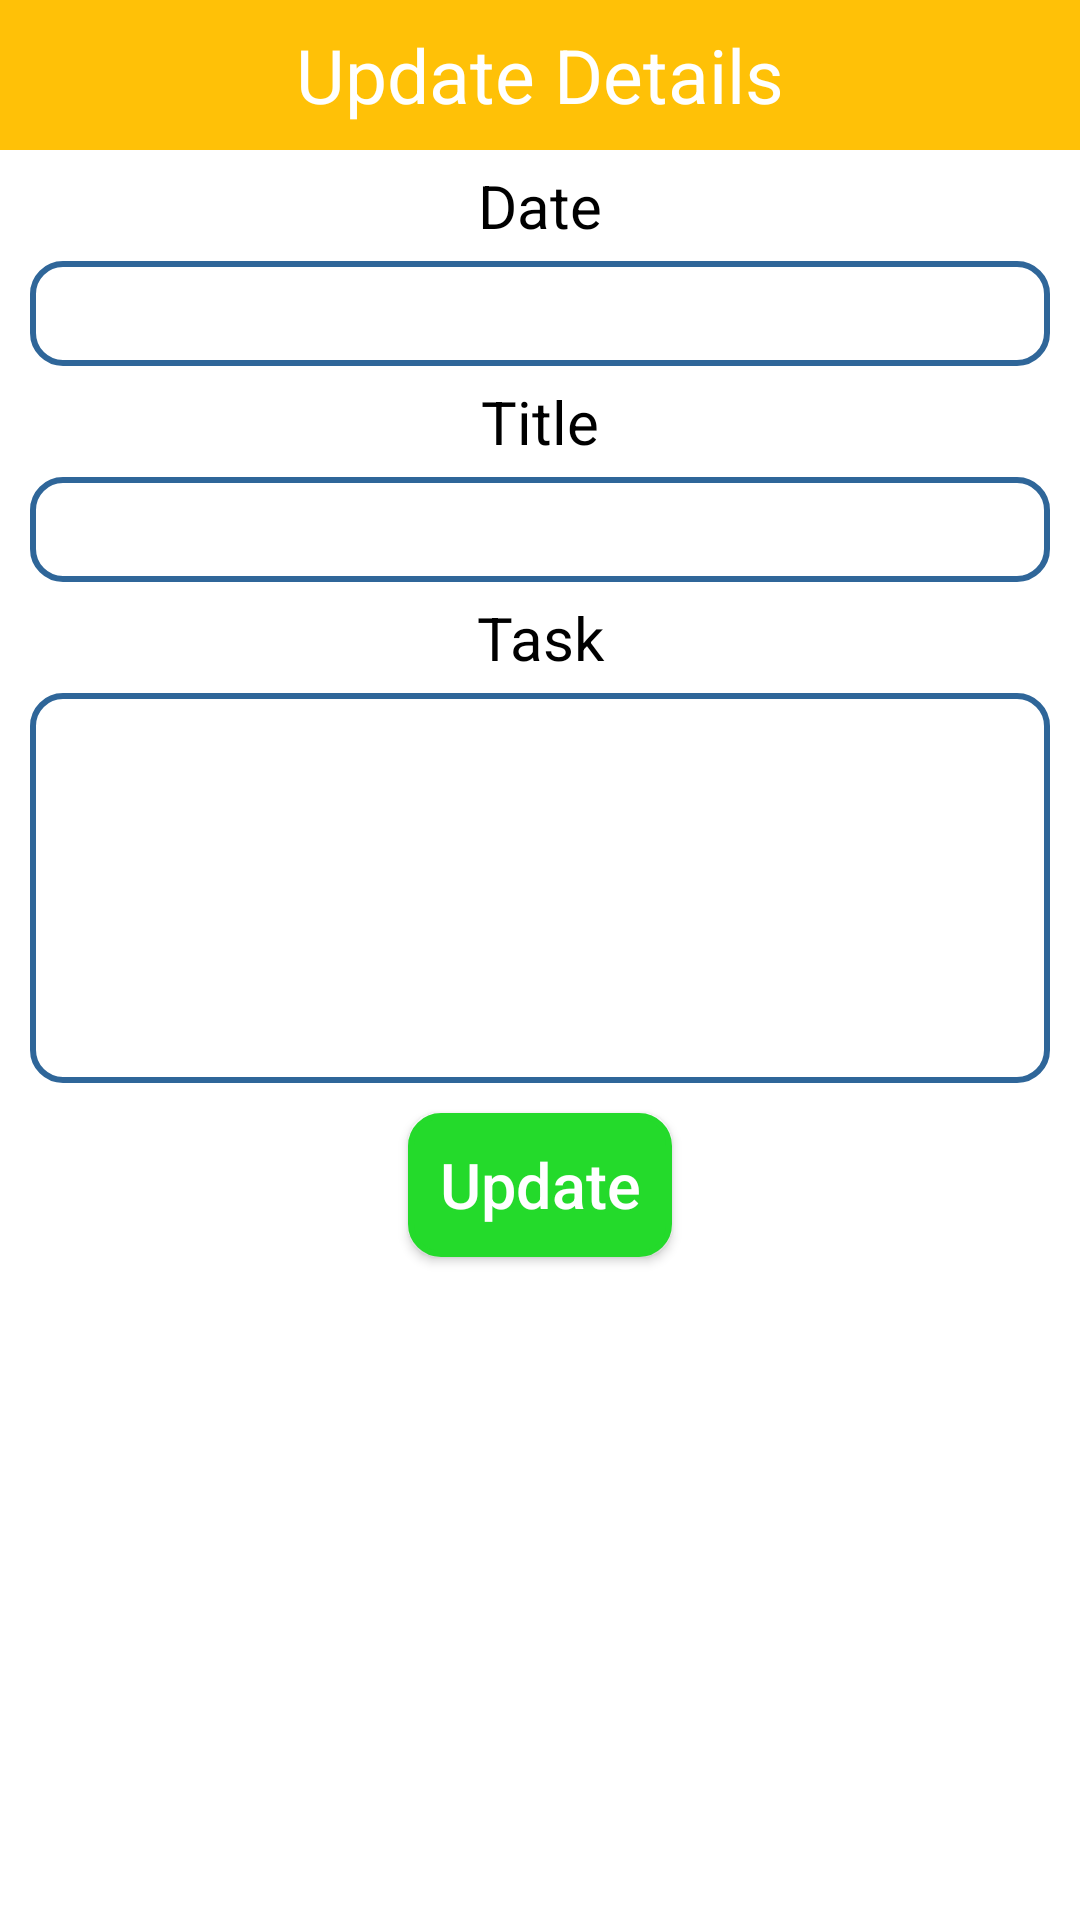

Write the Android layout XML for this screen, with the resource values it uses.
<!-- AndroidManifest.xml: application theme Theme.Trialapp -->
<!-- res/layout/update_popup_checklist.xml -->
<?xml version="1.0" encoding="utf-8"?>

<LinearLayout xmlns:android="http://schemas.android.com/apk/res/android"
    android:layout_width="match_parent"
    android:layout_height="match_parent"
    android:orientation="vertical"
    android:background="@color/white">

    <TextView
        android:layout_width="match_parent"
        android:layout_height="50dp"
        android:text="Update Details"
        android:background="@color/Yellow1"
        android:textSize="25dp"
        android:gravity="center"
        android:textColor="#FFFF"/>

    <TextView
        android:layout_width="match_parent"
        android:textColor="@color/black"
        android:layout_height="wrap_content"
        android:gravity="center"
        android:textSize="20sp"
        android:layout_marginTop="5dp"
        android:layout_marginBottom="5dp"
        android:text="Date"/>

    <EditText
        android:layout_width="match_parent"
        android:layout_height="35dp"
        android:layout_marginLeft="10dp"
        android:layout_marginRight="10dp"
        android:background="@drawable/rounded"
        android:textColor="@color/black"
        android:gravity="center"
        android:id="@+id/txtDate"/>

    <TextView
        android:layout_width="match_parent"
        android:layout_height="wrap_content"
        android:gravity="center"
        android:textSize="20sp"
        android:layout_marginTop="5dp"
        android:layout_marginBottom="5dp"
        android:textColor="@color/black"
        android:text="Title"/>

    <EditText
        android:layout_width="match_parent"
        android:layout_height="35dp"
        android:layout_marginLeft="10dp"
        android:layout_marginRight="10dp"
        android:background="@drawable/rounded"
        android:textColor="@color/black"
        android:gravity="center"
        android:id="@+id/txtTitle"/>

    <TextView
        android:layout_width="match_parent"
        android:layout_height="wrap_content"
        android:gravity="center"
        android:textSize="20sp"
        android:layout_marginTop="5dp"
        android:textColor="@color/black"
        android:layout_marginBottom="5dp"
        android:text="Task"/>

    <EditText
        android:layout_width="match_parent"
        android:layout_height="wrap_content"
        android:height="130dp"
        android:layout_marginLeft="10dp"
        android:layout_marginRight="10dp"
        android:textColor="@color/black"
        android:background="@drawable/rounded"
        android:textAlignment="gravity"
        android:id="@+id/txtTask"/>

    <Button
        android:layout_width="wrap_content"
        android:layout_height="wrap_content"
        android:layout_gravity="center_horizontal"
        android:layout_marginTop="10dp"
        android:text="Update"
        android:textSize="21dp"
        android:textAllCaps="false"
        android:background="@drawable/rounded"
        android:textColor="@color/white"
        android:backgroundTint="@color/green"
        android:gravity="center"
        android:id="@+id/btnUpdate"/>
</LinearLayout>
<!-- resources referenced by this layout -->
<resources>
  <color name="Yellow1">#FFC107</color>
  <color name="black">#FF000000</color>
  <color name="green">#24DA2B</color>
  <color name="white">#FFFFFFFF</color>
  <!-- drawable rounded (drawable) -->
  <?xml version="1.0" encoding="utf-8"?>
  
  <shape xmlns:android="http://schemas.android.com/apk/res/android">
  
      <solid android:color="#FFFFFF"/>
      <stroke
          android:width="2dp"
          android:color="#2F6699"/>
          <corners
              android:radius="10dp"/>
  
  </shape>
  <style name="Theme.Trialapp" parent="Theme.MaterialComponents.DayNight.NoActionBar">
          
          <item name="colorPrimary">@color/purple_500</item>
          <item name="colorPrimaryVariant">@color/purple_700</item>
          <item name="colorOnPrimary">@color/white</item>
          
          <item name="colorSecondary">@color/Yellow1</item>
          <item name="colorSecondaryVariant">@color/teal_700</item>
          <item name="colorOnSecondary">@color/black</item>
          
          <item name="android:statusBarColor">?attr/colorPrimaryVariant</item>
          
  
  
  
      </style>
  <color name="purple_500">#FF6200EE</color>
  <color name="purple_700">#FF3700B3</color>
  <color name="teal_700">#FF018786</color>
</resources>
